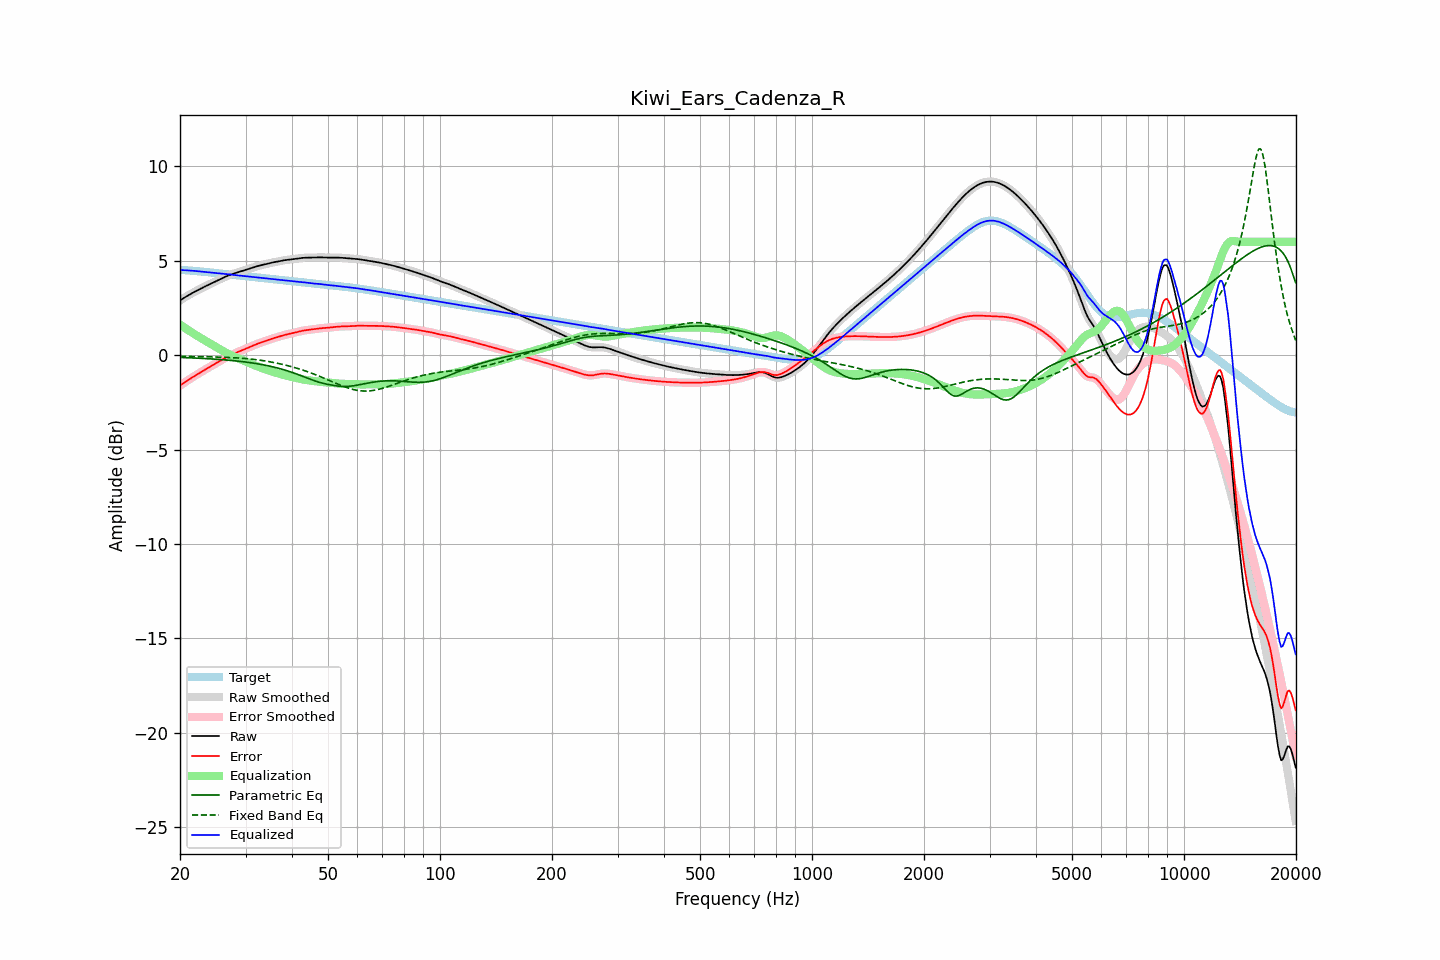

The data file committed next to this chart (first rows):
frequency, raw, error, smoothed, error_smoothed, equalization, parametric_eq, fixed_band_eq, equalized_raw, equalized_smoothed, target
20.00, 2.89, -1.61, 2.89, -1.61, 1.61, -0.12, -0.07, 4.51, 4.51, 4.51
20.20, 2.95, -1.56, 2.95, -1.56, 1.56, -0.13, -0.07, 4.50, 4.50, 4.50
20.40, 3.00, -1.50, 3.00, -1.50, 1.50, -0.13, -0.07, 4.50, 4.50, 4.50
20.61, 3.05, -1.44, 3.05, -1.44, 1.44, -0.13, -0.07, 4.49, 4.49, 4.50
20.81, 3.11, -1.38, 3.11, -1.38, 1.38, -0.14, -0.07, 4.49, 4.49, 4.49
21.02, 3.16, -1.33, 3.16, -1.33, 1.33, -0.14, -0.07, 4.48, 4.48, 4.48
21.23, 3.21, -1.27, 3.21, -1.27, 1.27, -0.14, -0.07, 4.48, 4.48, 4.48
21.44, 3.25, -1.22, 3.25, -1.22, 1.22, -0.15, -0.07, 4.47, 4.47, 4.47
21.66, 3.30, -1.16, 3.30, -1.16, 1.16, -0.15, -0.08, 4.47, 4.47, 4.46
21.87, 3.35, -1.11, 3.35, -1.11, 1.11, -0.15, -0.08, 4.46, 4.46, 4.46
22.09, 3.39, -1.06, 3.39, -1.06, 1.06, -0.16, -0.08, 4.45, 4.45, 4.45
22.31, 3.44, -1.01, 3.44, -1.01, 1.00, -0.16, -0.08, 4.44, 4.44, 4.44
22.54, 3.48, -0.95, 3.48, -0.95, 0.95, -0.17, -0.08, 4.43, 4.43, 4.43
22.76, 3.52, -0.90, 3.52, -0.90, 0.90, -0.17, -0.08, 4.43, 4.43, 4.43
22.99, 3.57, -0.85, 3.57, -0.85, 0.85, -0.17, -0.09, 4.42, 4.42, 4.42
23.22, 3.61, -0.80, 3.61, -0.80, 0.80, -0.18, -0.09, 4.41, 4.41, 4.41
23.45, 3.65, -0.75, 3.65, -0.75, 0.75, -0.18, -0.09, 4.40, 4.40, 4.40
23.69, 3.69, -0.70, 3.69, -0.70, 0.70, -0.19, -0.09, 4.39, 4.39, 4.39
23.92, 3.73, -0.65, 3.73, -0.65, 0.65, -0.19, -0.09, 4.38, 4.38, 4.38
24.16, 3.77, -0.60, 3.77, -0.60, 0.60, -0.20, -0.09, 4.37, 4.37, 4.37
24.40, 3.81, -0.55, 3.81, -0.55, 0.55, -0.20, -0.10, 4.36, 4.36, 4.37
24.65, 3.85, -0.50, 3.85, -0.50, 0.50, -0.21, -0.10, 4.36, 4.36, 4.36
24.89, 3.89, -0.45, 3.89, -0.45, 0.45, -0.22, -0.10, 4.35, 4.35, 4.35
25.14, 3.94, -0.40, 3.94, -0.40, 0.40, -0.22, -0.10, 4.34, 4.34, 4.34
25.39, 3.98, -0.35, 3.98, -0.35, 0.35, -0.23, -0.11, 4.33, 4.33, 4.33
25.65, 4.02, -0.30, 4.02, -0.30, 0.30, -0.23, -0.11, 4.32, 4.32, 4.32
25.91, 4.06, -0.25, 4.06, -0.25, 0.25, -0.24, -0.11, 4.31, 4.31, 4.31
26.16, 4.10, -0.20, 4.10, -0.20, 0.20, -0.25, -0.11, 4.30, 4.30, 4.30
26.43, 4.14, -0.15, 4.14, -0.15, 0.15, -0.25, -0.12, 4.30, 4.30, 4.29
26.69, 4.18, -0.11, 4.18, -0.11, 0.11, -0.26, -0.12, 4.29, 4.29, 4.28
26.96, 4.21, -0.06, 4.21, -0.06, 0.06, -0.27, -0.12, 4.28, 4.28, 4.28
27.23, 4.24, -0.02, 4.24, -0.02, 0.02, -0.28, -0.13, 4.27, 4.27, 4.27
27.50, 4.27, 0.02, 4.27, 0.02, -0.02, -0.28, -0.13, 4.26, 4.26, 4.26
27.77, 4.30, 0.05, 4.30, 0.05, -0.06, -0.29, -0.14, 4.25, 4.25, 4.25
28.05, 4.33, 0.09, 4.33, 0.09, -0.09, -0.30, -0.14, 4.24, 4.24, 4.24
28.33, 4.36, 0.13, 4.36, 0.13, -0.13, -0.31, -0.15, 4.23, 4.23, 4.23
28.62, 4.38, 0.16, 4.38, 0.16, -0.16, -0.32, -0.15, 4.22, 4.22, 4.22
28.90, 4.41, 0.20, 4.41, 0.20, -0.20, -0.33, -0.16, 4.21, 4.21, 4.21
29.19, 4.44, 0.24, 4.44, 0.24, -0.24, -0.34, -0.16, 4.20, 4.20, 4.20
29.48, 4.47, 0.27, 4.47, 0.27, -0.27, -0.35, -0.17, 4.19, 4.19, 4.19
29.78, 4.50, 0.31, 4.50, 0.31, -0.31, -0.36, -0.18, 4.18, 4.18, 4.18
30.08, 4.52, 0.35, 4.52, 0.35, -0.35, -0.37, -0.18, 4.18, 4.18, 4.18
30.38, 4.55, 0.38, 4.55, 0.38, -0.38, -0.38, -0.19, 4.17, 4.17, 4.17
30.68, 4.58, 0.42, 4.58, 0.42, -0.42, -0.39, -0.20, 4.16, 4.16, 4.16
30.99, 4.60, 0.45, 4.60, 0.45, -0.46, -0.40, -0.21, 4.15, 4.15, 4.15
31.30, 4.63, 0.49, 4.63, 0.49, -0.49, -0.42, -0.22, 4.14, 4.14, 4.14
31.61, 4.66, 0.53, 4.66, 0.53, -0.52, -0.43, -0.23, 4.13, 4.13, 4.13
31.93, 4.68, 0.56, 4.68, 0.56, -0.56, -0.44, -0.24, 4.12, 4.12, 4.12
32.24, 4.70, 0.59, 4.70, 0.59, -0.59, -0.46, -0.25, 4.11, 4.11, 4.11
32.57, 4.73, 0.62, 4.73, 0.62, -0.62, -0.47, -0.26, 4.10, 4.10, 4.10
32.89, 4.75, 0.66, 4.75, 0.65, -0.65, -0.49, -0.27, 4.09, 4.09, 4.09
33.22, 4.77, 0.68, 4.77, 0.69, -0.69, -0.50, -0.28, 4.08, 4.08, 4.08
33.55, 4.79, 0.71, 4.79, 0.71, -0.72, -0.52, -0.30, 4.07, 4.07, 4.08
33.89, 4.81, 0.74, 4.81, 0.74, -0.75, -0.53, -0.31, 4.07, 4.07, 4.07
34.23, 4.83, 0.77, 4.83, 0.77, -0.78, -0.55, -0.33, 4.06, 4.06, 4.06
34.57, 4.85, 0.80, 4.85, 0.80, -0.80, -0.57, -0.34, 4.05, 4.05, 4.05
34.92, 4.87, 0.83, 4.87, 0.83, -0.83, -0.59, -0.36, 4.04, 4.04, 4.04
35.27, 4.89, 0.86, 4.89, 0.86, -0.86, -0.61, -0.37, 4.03, 4.03, 4.03
35.62, 4.91, 0.89, 4.91, 0.89, -0.89, -0.63, -0.39, 4.02, 4.02, 4.02
35.97, 4.93, 0.91, 4.93, 0.91, -0.91, -0.65, -0.40, 4.01, 4.01, 4.01
... 635 more rows
